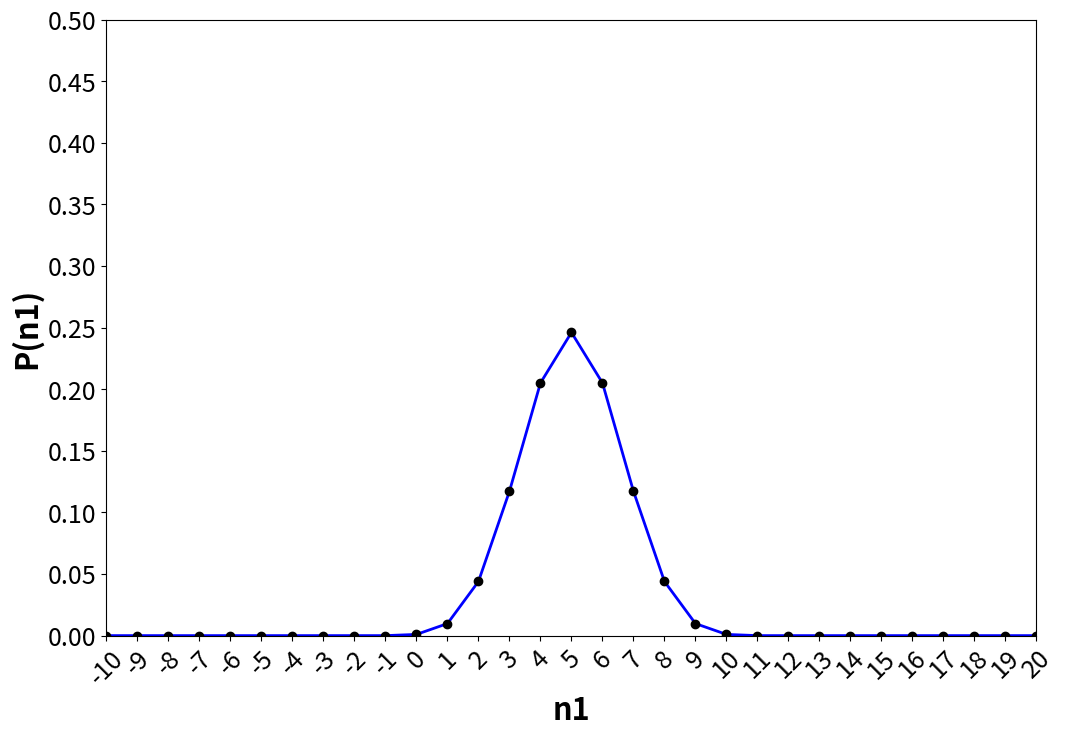
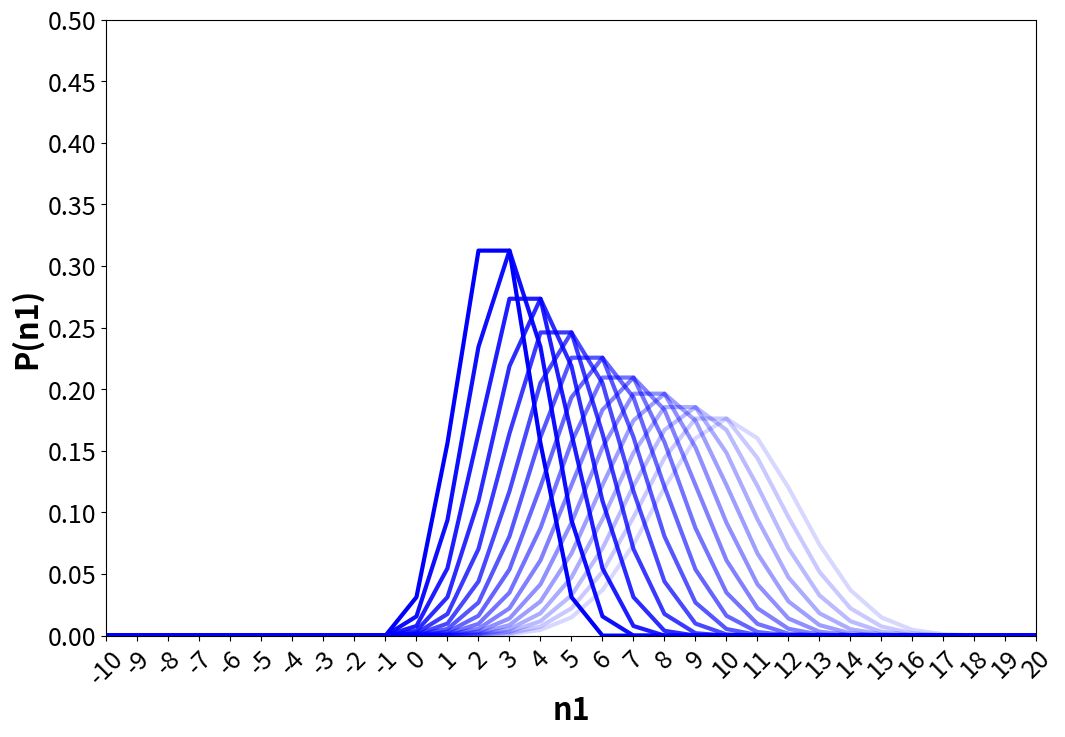
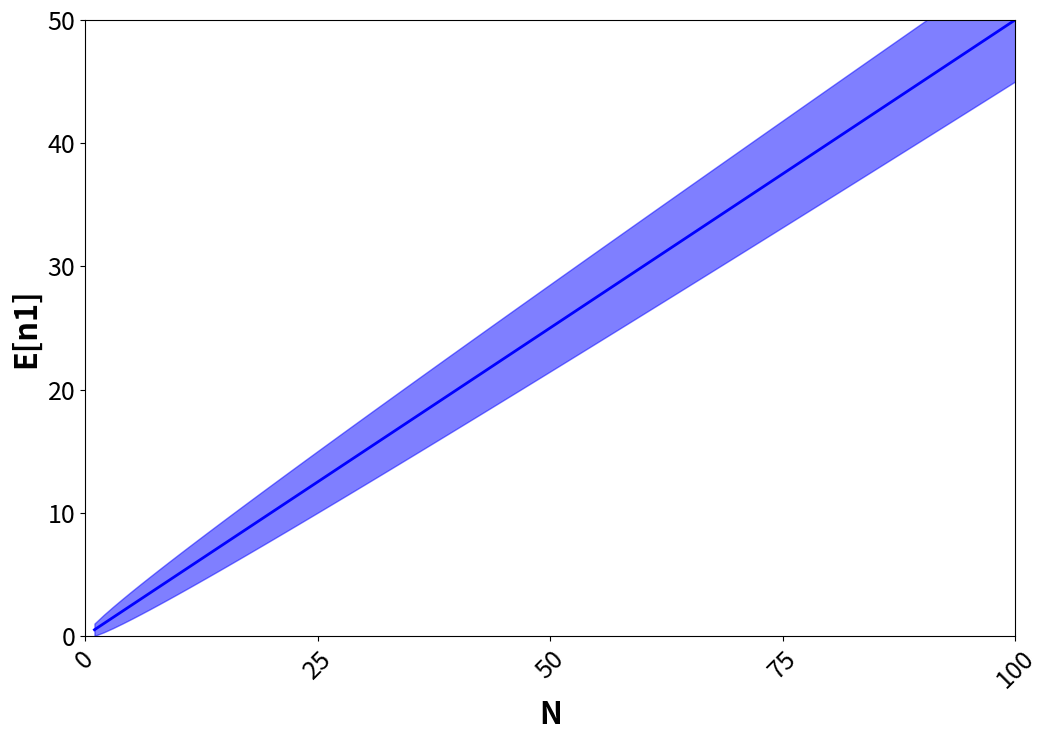
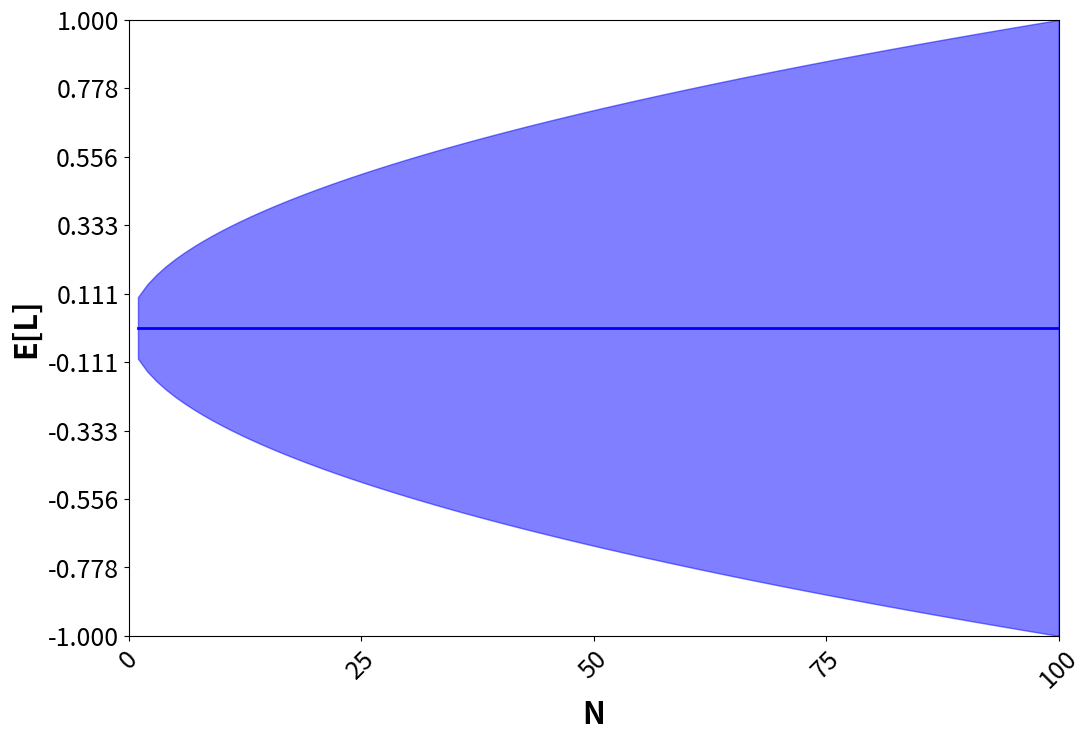

Here is the Python script that generated these plots, in order:
import matplotlib.pyplot as plt
import numpy as np
import scipy.special as sc


# De parameters
N=10        # totaal aantal stappen
n1=3        # aantal stappen naar rechts
n2=N-n1     # aantal stappen naar links
p=0.5       # kans voor stap naar rechts
q=1.0-p     # kans voor stap naar links


min_n1=-10
max_n1=20
nsteps=max_n1-min_n1+1  #+1 want er is altijd 1 gridpunt meer dan er stappen in een grid zijn
Xcoord=np.linspace(min_n1,max_n1,nsteps) # maak een reeks van n1 waarden gaande van min_n1 tot max_n1

Ycoord=np.zeros(nsteps)
for i in range(nsteps): #bepaal nu de verwachtingswaarde voor elk mogelijk punt
    Ycoord[i]+=sc.binom(N,Xcoord[i])*(p**Xcoord[i])*(q**(N-Xcoord[i]))    # P(n1)=binom(N,n1)* p^n1 * q^n2

# Mooi plotten
plt.figure(figsize=(12,8))
plt.plot(Xcoord, Ycoord,  color='blue',linewidth=2, zorder=0) # plot de data als lijn
plt.scatter(Xcoord, Ycoord,  color='black', zorder=1)         # plot de data als set onverbonden punten
# Propere opmaak van de assen
plt.axis([min_n1,max_n1,0,0.5])
plt.xticks(Xcoord,rotation=45,fontsize=18)
Ylst=np.linspace(0,0.5,11)
plt.yticks(Ylst,fontsize=18)
plt.xlabel("n1",fontsize=22,fontweight="bold")
plt.ylabel("P(n1)",fontsize=22,fontweight="bold")
# Alles is nu klaar om op te slaan in een file of te plotten (show) op het scherm.
plt.show()

min_n1=-10
max_n1=20
nsteps=max_n1-min_n1+1  #+1 want er is altijd 1 gridpunt meer dan er stappen in een grid zijn
Xcoord=np.linspace(min_n1,max_n1,nsteps) # maak een reeks van n1 waarden gaande van min_n1 tot max_n1

min_N=5
max_N=20
numN=max_N-min_N+1
Nlist=np.linspace(min_N,max_N,numN)

Ycoord=np.zeros((numN,nsteps))
for iN in range(numN): #+1: python neemt de bovengrens niet mee
    N=iN+min_N         # iN is de index in de lijst, begint bij 0, N is dan de echte "N-waarde"
    # Voor elke N genereren we nu een curve zoals voorheen.
    for i in range(nsteps):
        Ycoord[iN,i]+=sc.binom(N,Xcoord[i])*(p**Xcoord[i])*(q**(N-Xcoord[i]))

# Opnieuw alles mooi plotten
plt.figure(figsize=(12,8))
for iN in range(numN): #een lus over de verschillende curves
    Yc=Ycoord[iN]
    plt.plot(Xcoord, Yc,   color='blue'  ,linewidth=3, zorder=-1, alpha=(1.0-0.9*(iN/numN))) 
    # door met de alpha-waarde (transparantie) te spelen kunnen we een reeks curves met verschillende kleur genereren.
# De opmaak van de assen
plt.axis([min_n1,max_n1,0,0.5])
plt.xticks(Xcoord,rotation=45,fontsize=18)
Ylst=np.linspace(0,0.5,11)
plt.yticks(Ylst,fontsize=18)
plt.xlabel("n1",fontsize=22,fontweight="bold")
plt.ylabel("P(n1)",fontsize=22,fontweight="bold")
# Tonen op het scherm
plt.show()

# Alles in 1 enkele cel
#------------------------

#1. parameters opnieuw instellen
min_N=1   # minimaal aantal stappen
max_N=100 # maximaal aantal stappen
numN=max_N-min_N+1 # aantal stappen
p=0.5     # kans stap rechts
q=1.0-p   # kans stap links

#2. curves bepalen
Ncoord=np.linspace(min_N,max_N,numN)
E_n1=np.zeros(numN)     # gemiddelde n1 (of expectation value)
Var_n1=np.zeros(numN)   # variantie n1  (aka sigma-kwadraat)
for iN in range(numN):
    N=iN+min_N
    E_n1[iN]=N*p
    Var_n1[iN]=N*p*q
    
#3. Mooi plotten
plt.figure(figsize=(12,8))

#variantie omzetten in 2sigma range
SigLow=np.zeros(numN)
SigHigh=np.zeros(numN)
for iN in range(numN):
    N=iN+min_N
    sig2=np.sqrt(Var_n1[iN])   # Voor een foutenvlag kijken we naar 1, 2, 3x sigma, dus sqrt
    SigLow[iN]=E_n1[iN]-sig2
    SigHigh[iN]=E_n1[iN]+sig2

# vul de regio tussen de twee curves
plt.fill_between(Ncoord, SigLow, SigHigh, color='blue', zorder=0, alpha=.5) 
# en teken de curve zelf (bovenop de gekleurde regio)
plt.plot(Ncoord, E_n1,  color='blue',linewidth=2, zorder=0)                 

# opmaak van de assen
plt.axis([min_N,max_N,0,E_n1[-1]])
Xlst=np.linspace(0,max_N,5)
plt.xticks(Xlst,rotation=45,fontsize=18)
Ylst=np.linspace(0,E_n1[-1],int(E_n1[-1]*0.1)+1)
plt.yticks(Ylst,fontsize=18)
plt.xlabel("N",fontsize=22,fontweight="bold")
plt.ylabel("E[n1]",fontsize=22,fontweight="bold")
# en op het scherm weergeven
plt.show()

#1. parameters opnieuw instellen
l=0.1     # stapgrootte in willekeurige eenheden
min_N=1   # minimaal aantal stappen
max_N=100 # maximaal aantal stappen
numN=max_N-min_N+1 # aantal stappen
p=0.5     # kans stap rechts
q=1.0-p   # kans stap links

#2. curves bepalen
Ncoord=np.linspace(min_N,max_N,numN)
E_L=np.zeros(numN)     # gemiddelde n1
Var_L=np.zeros(numN)   # variantie n1
for iN in range(numN):
    N=iN+min_N
    E_L[iN]=N*(p-q)*l
    Var_L[iN]=4.0*N*p*q*(l**2)
    
#3. Mooi plotten
plt.figure(figsize=(12,8))

#variantie omzetten in 2sigma range
SigLow=np.zeros(numN)
SigHigh=np.zeros(numN)
for iN in range(numN):
    N=iN+min_N
    sig2=np.sqrt(Var_L[iN])
    SigLow[iN]=E_L[iN]-sig2
    SigHigh[iN]=E_L[iN]+sig2
    
plt.fill_between(Ncoord, SigLow, SigHigh, color='blue', zorder=0, alpha=.5)
plt.plot(Ncoord, E_L,  color='blue',linewidth=2, zorder=0)

# Assen opmaken 
min_L=np.min(SigLow)
max_L=max(SigHigh)
plt.axis([min_N,max_N,min_L,max_L])
Xlst=np.linspace(0,max_N,5)
plt.xticks(Xlst,rotation=45,fontsize=18)
Ylst=np.linspace(min_L,max_L,10)
plt.yticks(Ylst,fontsize=18)
plt.xlabel("N",fontsize=22,fontweight="bold")
plt.ylabel("E[L]",fontsize=22,fontweight="bold")
# En alles op het scherm plotten
plt.show()

